Run: headless pygame with SDL's dummy video driver; simulated clock (each Clock.tick advances the game by its frame time, no real sleeping); random seed 0; keys injected as events and as key.get_pressed() state; no mouse input.
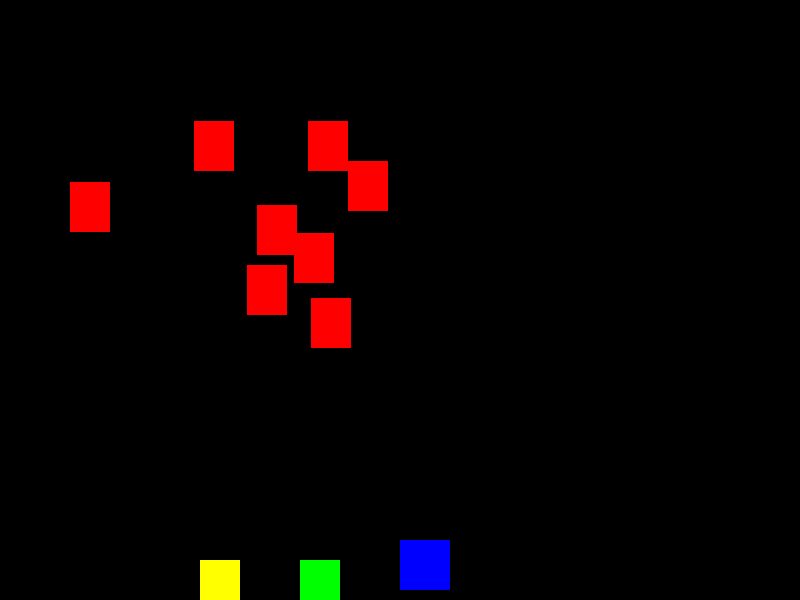
Frame 1 of 4 · flips 1–60 · no input
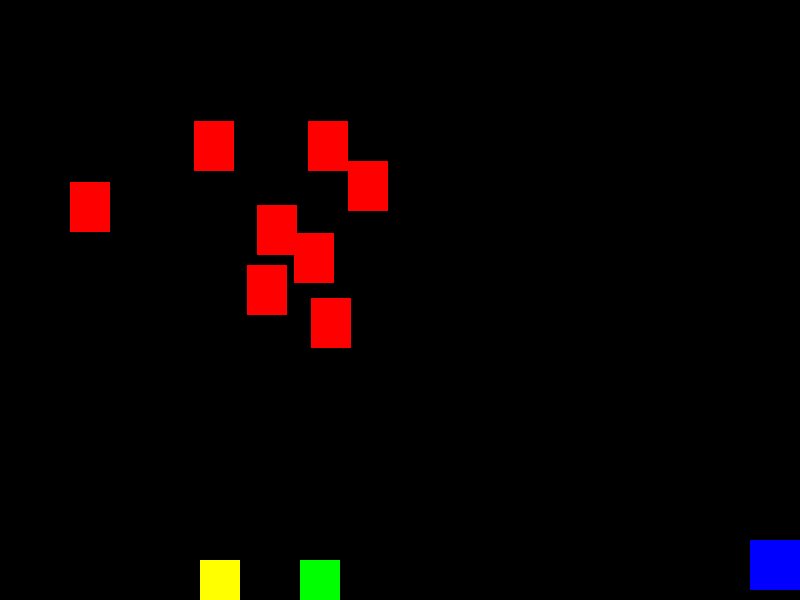
Frame 2 of 4 · flips 61–180 · tapped SPACE, RETURN · held RIGHT (→), D
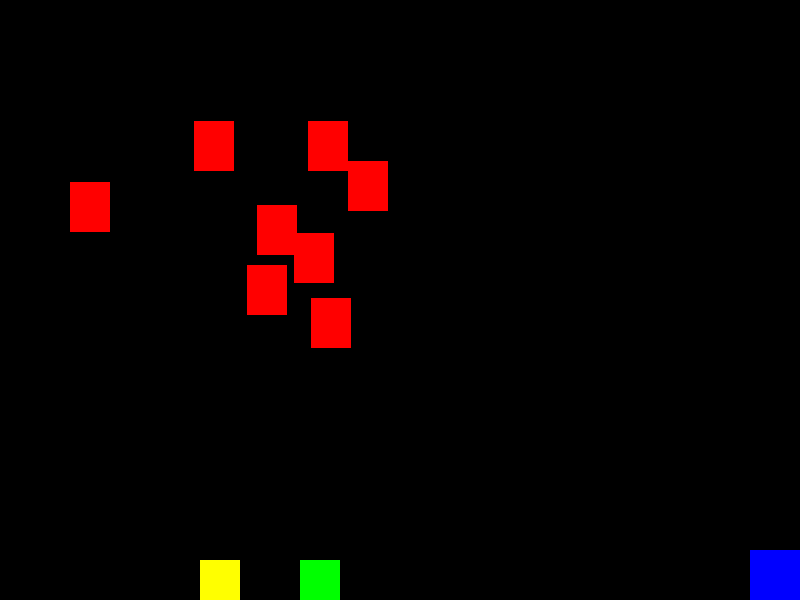
Frame 3 of 4 · flips 181–300 · held DOWN (↓), S
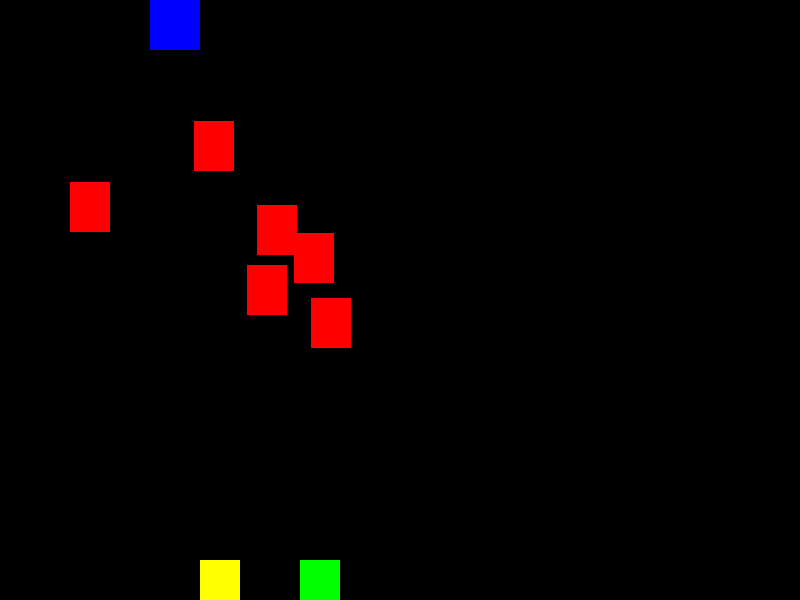
Frame 4 of 4 · flips 301–420 · held LEFT (←), A, UP (↑), W

The pygame program that drew these frames:


import pygame
from random import randint
from sys import exit

pygame.init()

screen_width = 800
screen_height = 600
screen = pygame.display.set_mode((screen_width, screen_height))
clock = pygame.time.Clock()
GREEN = (0, 255, 0)
RED = (255, 0, 0)
BLUE = (0, 0, 255)
YELOW = (255, 255, 0)

#moeda (ou coração)
class Moeda(pygame.sprite.Sprite):
    def __init__(self, nome):
        super().__init__()
        self.image = pygame.Surface((40, 50))
        self.image.fill(RED)
        self.rect = self.image.get_rect()
        self.rect.x = randint(50, 450)
        self.rect.y = randint(50, 320)
        self.nome = nome

#chave para destrancar uma porta
class Chave(pygame.sprite.Sprite):
    def __init__(self, nome):
        super().__init__()
        self.image = pygame.Surface((40, 50))
        self.image.fill(GREEN)
        self.rect = self.image.get_rect()
        self.rect.x = screen_height // 2
        self.rect.y = screen_width - 240
        self.nome = nome

#classe estrela o item final do jogo
class Estrela(pygame.sprite.Sprite):
    def __init__(self, nome):
        super().__init__()
        self.image = pygame.Surface((40, 50))
        self.image.fill(YELOW)
        self.rect = self.image.get_rect()
        self.rect.x = screen_height // 3
        self.rect.y = screen_width - 240
        self.nome = nome

class Player(pygame.sprite.Sprite):
    def __init__(self):
        super().__init__()
        self.image = pygame.Surface((50, 50))
        self.image.fill(BLUE)
        self.rect = self.image.get_rect()
        self.rect.x = screen_width // 2
        self.rect.y = screen_height - 60
        self.velocidade = 5
        self.inventario = {'moeda': 0, 'chave': 0, 'estrela': 0}
    #metodo de movimentação
    def update(self, keys):
        if keys[pygame.K_LEFT]:
            self.rect.x -= self.velocidade
        if keys[pygame.K_RIGHT]:
            self.rect.x += self.velocidade
        if keys[pygame.K_UP]:
            self.rect.y -= self.velocidade
        if keys[pygame.K_DOWN]:
            self.rect.y += self.velocidade

        # Mantém o jogador dentro da tela
        self.rect.x = max(0, min(self.rect.x, screen_width - self.rect.width))
        self.rect.y = max(0, min(self.rect.y, screen_height - self.rect.height))

    #def para adicionar itens ao inventario 
    def add_item(self, item):
        if type(item) == Moeda:
            self.inventario['moeda'] += 1
        elif type(item) == Chave:
            self.inventario['chave'] += 1
        elif type(item) == Estrela:
            self.inventario['estrela'] += 1

player1 = Player()

# Criar grupo de coletáveis (vou refazer essa lógica numa função que crie com qualquer valou, nesse agora só funciona com 10)

coletaveis = pygame.sprite.Group()
for item in range(10):
    if item <= 7:
        coletaveis.add(Moeda(f'moeda'))
    elif item == 8:
        coletaveis.add(Chave(f'chave'))
    else:
        coletaveis.add(Estrela(f'estrela'))
        
#loop do jogo
while True:
    screen.fill('Black')
    for event in pygame.event.get():
        if event.type == pygame.QUIT:
            pygame.quit()
            exit()

    keys = pygame.key.get_pressed()
    player1.update(keys)

    # Verificar colisões e remover os coletáveis coletados
    coletados = pygame.sprite.spritecollide(player1, coletaveis, True)
    for coletado in coletados:
        print(f'Coletou {coletado.nome}')
        player1.add_item(coletado)
        print(player1.inventario)
    
    coletaveis.draw(screen)

    screen.blit(player1.image, player1.rect)

    pygame.display.update()
    clock.tick(60)
